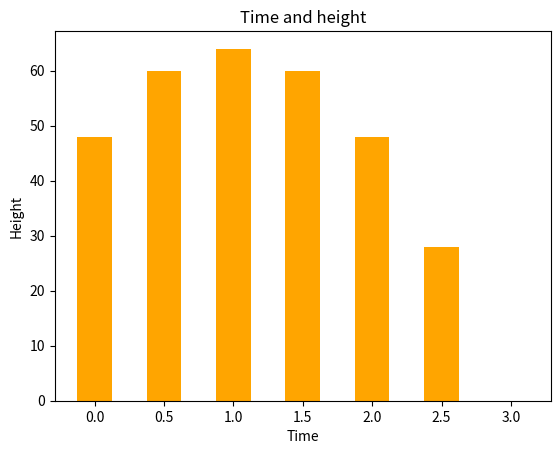

The matplotlib source for this figure:
# ### To make a barchart, we need x's and y's

# ### 1/4. import packages/libraries
import numpy as np
import matplotlib.pyplot as plt

# ### 2/4. create empty lists for x & y
x = []
y = []

# ### 3/4. adding values to x[] & y[]
for i in np.arange(0, 3.1, 0.5):    # 0.5 increment
    x.append(i)
    y.append(64 - (16 * (i-1)**2))  # the formula

# ### to test, print out the lists
# print(x)
# print(y)

# ### 4/4. set up, draw, and show the barchart
plt.title("Time and height")
plt.xlabel("Time")
plt.ylabel("Height")
plt.bar(x, y, color='orange', width=0.25)   # draw
plt.show()                                  # show
